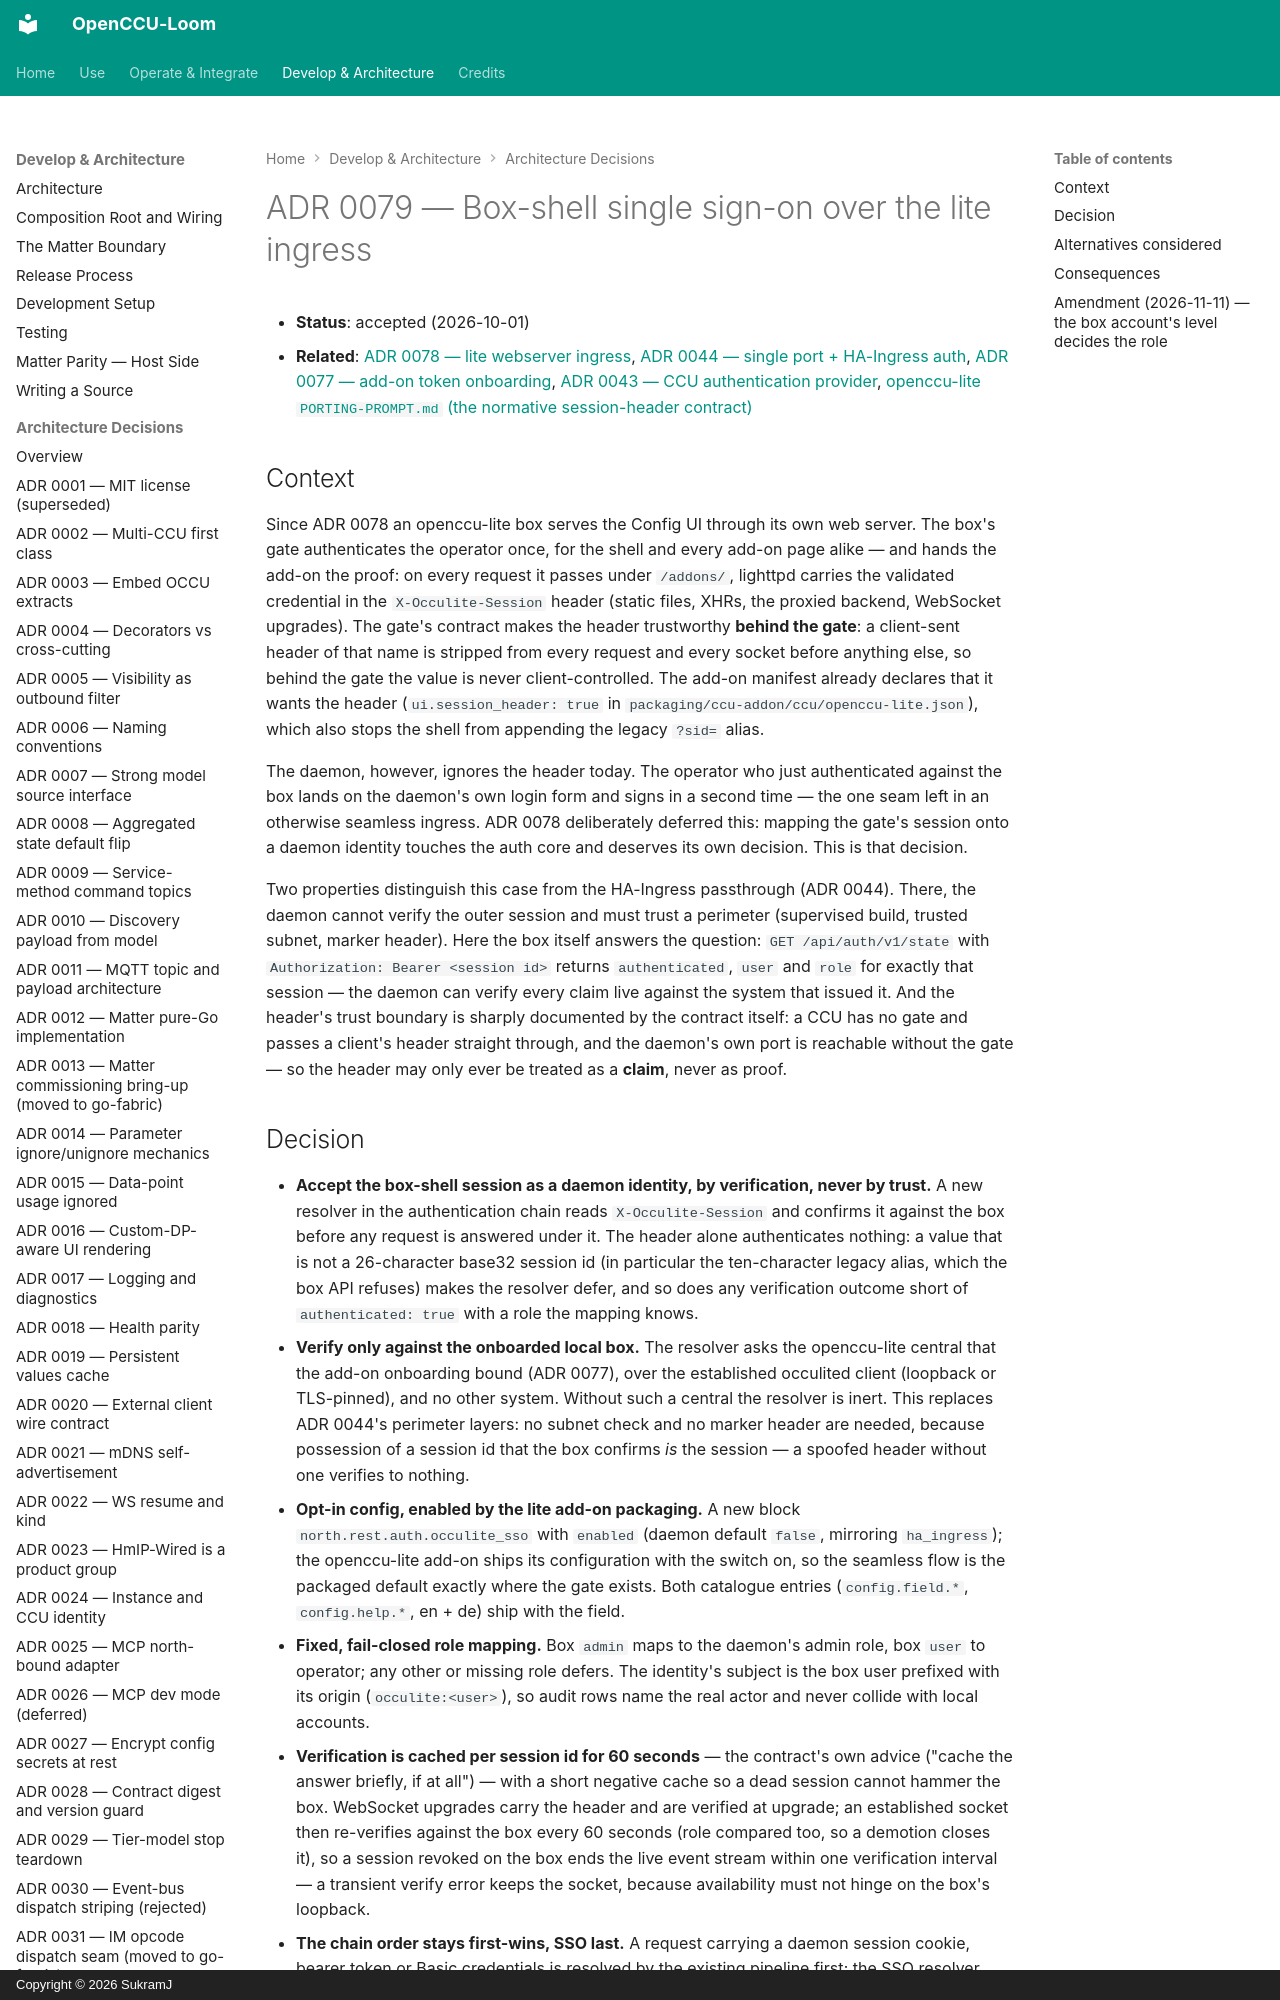

repository: SukramJ/openccu-loom · page: adr/0079-lite-shell-session-sso/index.html · generator: mkdocs · copyright: Copyright © 2026 SukramJ

# ADR 0079 — Box-shell single sign-on over the lite ingress

- **Status**: accepted (2026-10-01)
- **Related**: [ADR 0078 — lite webserver ingress](./0078-lite-webserver-ingress.md),
  [ADR 0044 — single port + HA-Ingress auth](./0044-single-port-onboarding-and-ha-ingress-auth.md),
  [ADR 0077 — add-on token onboarding](./0077-lite-addon-token-onboarding.md),
  [ADR 0043 — CCU authentication provider](./0043-ccu-authentication-provider.md),
  [openccu-lite `PORTING-PROMPT.md` (the normative session-header contract)](https://github.com/hobbyquaker/openccu-lite/blob/main/docs/PORTING-PROMPT.md)

## Context

Since ADR 0078 an openccu-lite box serves the Config UI through its own
web server. The box's gate authenticates the operator once, for the
shell and every add-on page alike — and hands the add-on the proof: on
every request it passes under `/addons/`, lighttpd carries the validated
credential in the `X-Occulite-Session` header (static files, XHRs, the
proxied backend, WebSocket upgrades). The gate's contract makes the
header trustworthy **behind the gate**: a client-sent header of that
name is stripped from every request and every socket before anything
else, so behind the gate the value is never client-controlled. The
add-on manifest already declares that it wants the header
(`ui.session_header: true` in `packaging/ccu-addon/ccu/openccu-lite.json`),
which also stops the shell from appending the legacy `?sid=` alias.

The daemon, however, ignores the header today. The operator who just
authenticated against the box lands on the daemon's own login form and
signs in a second time — the one seam left in an otherwise seamless
ingress. ADR 0078 deliberately deferred this: mapping the gate's session
onto a daemon identity touches the auth core and deserves its own
decision. This is that decision.

Two properties distinguish this case from the HA-Ingress passthrough
(ADR 0044). There, the daemon cannot verify the outer session and must
trust a perimeter (supervised build, trusted subnet, marker header).
Here the box itself answers the question: `GET /api/auth/v1/state` with
`Authorization: Bearer <session id>` returns `authenticated`, `user`
and `role` for exactly that session — the daemon can verify every claim
live against the system that issued it. And the header's trust boundary
is sharply documented by the contract itself: a CCU has no gate and
passes a client's header straight through, and the daemon's own port is
reachable without the gate — so the header may only ever be treated as
a **claim**, never as proof.
